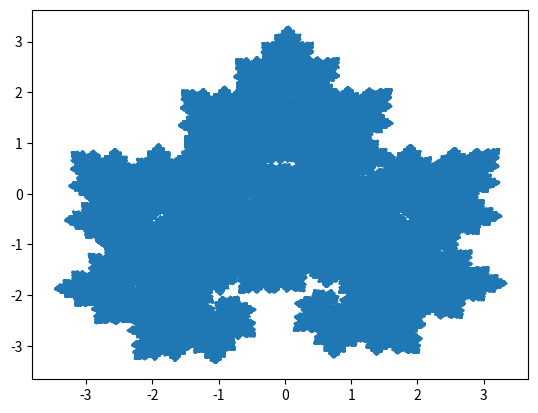

This chart was generated by the following Python code:
import matplotlib.pyplot as plt
import random as rnd

x = [0]
y = [0]
for i in range(1, 10000000):
    random_number = rnd.random()
    
    if random_number <= 0.1:       
        x.append(0.14 * x[i - 1] + 0.01 * y[i - 1] - 1.31)
        y.append(0.0 * x[i - 1] + 0.51 * y[i - 1] + 0.1)

    elif 0.1 < random_number <= 0.45:
        x.append(0.43 * x[i - 1] + 0.52 * y[i - 1] + 1.49)
        y.append(-0.45 * x[i - 1] + 0.5 * y[i - 1] - 0.75)

    elif 0.45 < random_number <= 0.8:
        x.append(0.45 * x[i - 1] - 0.49 * y[i - 1] - 1.62)
        y.append(0.47 * x[i - 1] + 0.47 * y[i - 1] - 0.74)
    
    else:
        x.append(0.49 * x[i - 1] + 0.0 * y[i - 1] + 0.02)
        y.append(0.0 * x[i - 1] + 0.51 * y[i - 1] + 1.62)
plt.plot(x, y, ".", markersize=1)
plt.show()